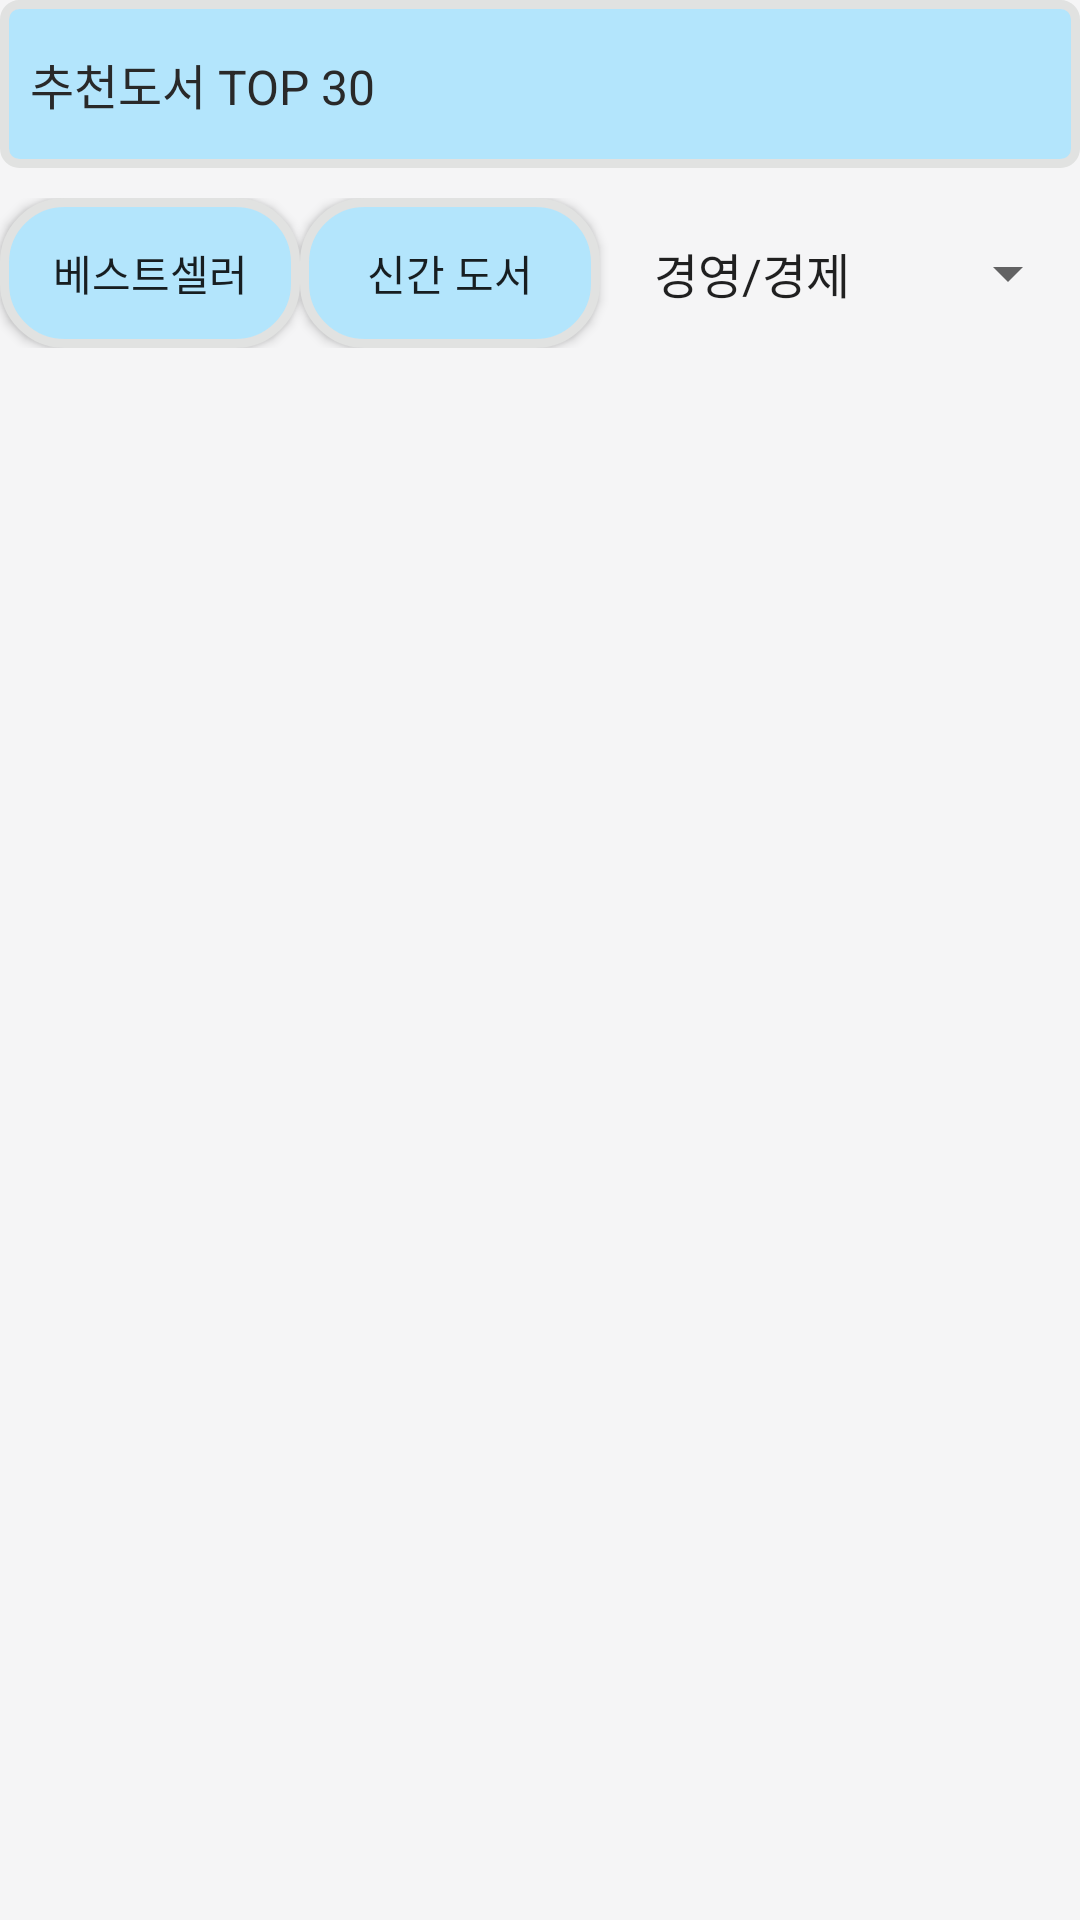

The Android layout XML behind this screen, and the referenced resources:
<!-- AndroidManifest.xml: application theme AppTheme -->
<!-- res/layout/activity_book_recommend.xml -->
<?xml version="1.0" encoding="utf-8"?>
<LinearLayout xmlns:android="http://schemas.android.com/apk/res/android"
    xmlns:app="http://schemas.android.com/apk/res-auto"
    xmlns:tools="http://schemas.android.com/tools"
    android:layout_width="match_parent"
    android:layout_height="match_parent"
    android:background="@color/lightGray"
    android:orientation="vertical"
    tools:context=".BookRecommendActivity">

    <TextView
        android:layout_width="match_parent"
        android:layout_height="56dp"
        android:background="@drawable/textview"
        android:gravity="center_vertical"
        android:paddingLeft="10dp"
        android:text="추천도서 TOP 30"
        android:textColor="@color/blackSoft"
        android:textSize="16dp" />

    <RelativeLayout
        android:id="@+id/layout_recommend_btn"
        android:layout_width="match_parent"
        android:layout_height="wrap_content"
        android:layout_marginTop="10dp">

        <Button
            android:id="@+id/btn_recommend_bestseller"
            android:layout_width="100dp"
            android:layout_height="50dp"
            android:background="@drawable/button"
            android:text="베스트셀러" />

        <Button
            android:id="@+id/btn_recommend_new"
            android:layout_width="100dp"
            android:layout_height="50dp"
            android:layout_toRightOf="@id/btn_recommend_bestseller"
            android:background="@drawable/button"
            android:text="신간 도서" />

        <Spinner
            android:id="@+id/spinner_recommend_category"
            android:layout_width="150dp"
            android:layout_height="50dp"
            android:layout_alignParentEnd="true"
            android:entries="@array/카테고리" />

    </RelativeLayout>

    <android.support.v7.widget.RecyclerView
        android:id="@+id/recycler_view_recommend"
        android:layout_width="match_parent"
        android:layout_height="match_parent"
        android:layout_marginTop="10dp"
        android:scrollbars="vertical">

    </android.support.v7.widget.RecyclerView>
</LinearLayout>
<!-- resources referenced by this layout -->
<resources>
  <color name="blackSoft">#292929</color>
  <color name="lightGray">#f5f5f6</color>
  <!-- drawable button (drawable) -->
  <?xml version="1.0" encoding="utf-8"?>
  <shape xmlns:android="http://schemas.android.com/apk/res/android"
      android:shape="rectangle">
      <corners android:radius="20dp" />
      <solid android:color="#b3e5fc" />
      <padding
          android:bottom="0dp"
          android:left="0dp"
          android:right="0dp"
          android:top="0dp" />
      <stroke
          android:width="3dp"
          android:color="#e1e2e1" />
  </shape>
  <!-- drawable textview (drawable) -->
  <?xml version="1.0" encoding="utf-8"?>
  <shape xmlns:android="http://schemas.android.com/apk/res/android"
      android:shape="rectangle">
      <corners android:radius="5dp" />
      <solid android:color="#b3e5fc" />
      <padding
          android:bottom="0dp"
          android:left="0dp"
          android:right="0dp"
          android:top="0dp" />
      <stroke
          android:width="3dp"
          android:color="#e1e2e1" />
  </shape>
  <style name="AppTheme" parent="Theme.AppCompat.Light.NoActionBar">
          
          <item name="colorPrimary">@color/colorPrimary</item>
          <item name="colorPrimaryDark">@color/colorPrimaryDark</item>
          <item name="colorAccent">@color/colorAccent</item>
          
      </style>
  <color name="colorPrimary">#008577</color>
  <color name="colorPrimaryDark">#00574B</color>
  <color name="colorAccent">#82b3c9</color>
</resources>
